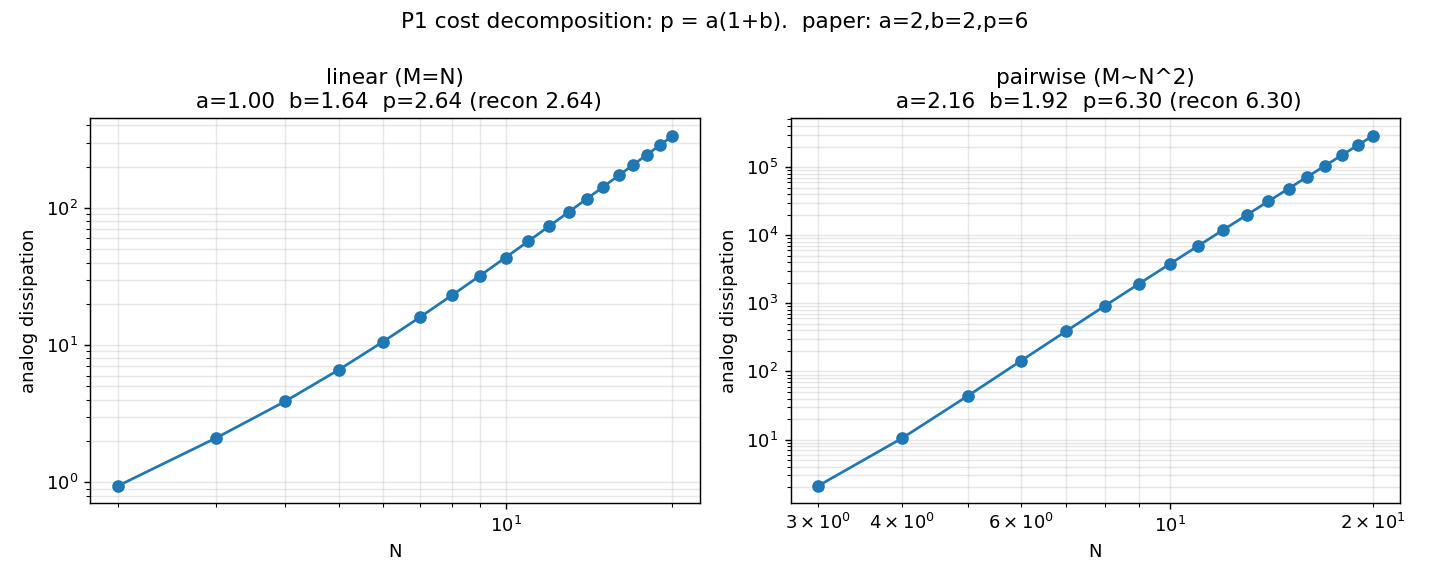

Values plotted in this chart, from the file beside it:
model, a, b, p_measured, p_reconstructed
linear, 1.000, 1.641, 2.641, 2.641
pairwise, 2.160, 1.916, 6.304, 6.299
paper, 2, 2, 6, 6
